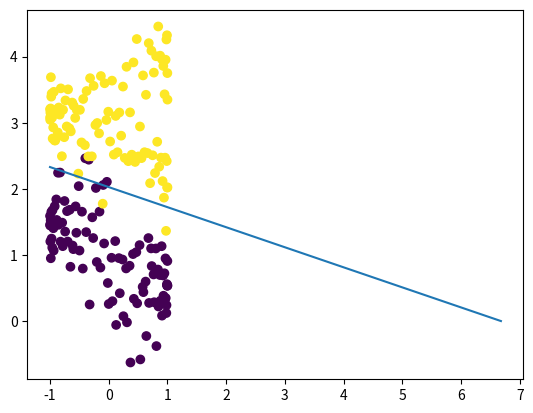

Source code (Python): (Note: this script raises an exception after producing the figure.)
import numpy as np

from sympy import *


import matplotlib.pyplot as plt

x = np.linspace(0,1,200)

y = np.zeros_like(x,dtype = np.int32)

x[0:100] = np.sin(4*np.pi*x)[0:100]

x[100:200] = np.cos(4*np.pi*x)[100:200]

y = 4*np.linspace(0,1,200)+0.3*np.random.randn(200)

label= np.ones_like(x)

label[0:100]=0

plt.scatter(x,y,c=label)


def LDA():
    
    Mu1 = [np.mean(x[0:100]),np.mean(y[0:100])]
    
    Mu2 = [np.mean(x[100:200]),np.mean(y[100:200])]
    
    X = ['x1', 'x2']
    
    SigmaInverse = np.linalg.inv(np.cov(x,y))
#    print(SigmaInverse)
    x1, x2 = symbols('x1 x2')
    X = [x1, x2]
    
    X_Mu1 = [poly(X[0] - Mu1[0]), poly(X[1] - Mu1[1])]
    X_Mu1 = np.reshape(X_Mu1,(1,2))
    #print(X_Mu1)
    X_Mu1_Transpose = np.transpose(X_Mu1)
    
    X_Mu2 = [poly(X[0] - Mu2[0]), poly(X[1] - Mu2[1])]
    X_Mu2 = np.reshape(X_Mu2,(1,2))
    #print(X_Mu2)
    X_Mu2_Transpose = np.transpose(X_Mu2)
    
    LHS = np.dot(X_Mu1,SigmaInverse)
    LHS = np.dot(LHS,X_Mu1_Transpose)
    
    RHS = np.dot(X_Mu2,SigmaInverse)
    RHS = np.dot(RHS,X_Mu2_Transpose)
    
    Resultant_Eq = LHS - RHS
    #print("Resultant_Eq_LDA ",Resultant_Eq,"\n")
    
    expr = Resultant_Eq[0,0]
    print("Resultant_Equation_LDA : ",expr,'\n')
    a = []
    b = []
    
    expr_x1 = solve([expr],[x1])
    #print(expr_x1)
    Final_x1 = expr_x1[x1].subs(x2,0)
    a.append(Final_x1)
    b.append(0)
    
    expr_x2 = solve([expr],[x2])
    Final_x2 = expr_x2[x2].subs(x1,0)
    b.append(Final_x2)
    a.append(0)
    expr_x2 = solve([expr],[x2])
    Final_x2 = expr_x2[x2].subs(x1,-1)
    b.append(Final_x2)
    a.append(-1)
    
    plt.plot(a,b)
    plt.show

LDA()



def QDA():
    
    Mu1_QDA = [np.mean(x[0:100]),np.mean(y[0:100])]  
    Mu2_QDA = [np.mean(x[100:200]),np.mean(y[100:200])]

    X_One_Hun = x[0:100]
    Y_One_Hun = y[0:100]
    
    X_Hun_Two = x[100:200]
    Y_Hun_Two = y[100:200]
    
    SigmaInverse_1_QDA = np.linalg.inv(np.cov(X_One_Hun,Y_One_Hun))
    #print(SigmaInverse_1_QDA)
    SigmaInverse_2_QDA = np.linalg.inv(np.cov(X_Hun_Two,Y_Hun_Two))
    #print(SigmaInverse_2_QDA)

    X_Arr = ['xx', 'yy']
    
    xx, yy = symbols('xx yy')
    X_Arr = [xx, yy]
    
    X_Mu1_QDA = [poly(X_Arr[0] - Mu1_QDA[0]), poly(X_Arr[1] - Mu1_QDA[1])]
    X_Mu1_QDA = np.reshape(X_Mu1_QDA,(1,2))
    
    X_Mu1_QDATranspose = np.transpose(X_Mu1_QDA)
    
    X_Mu2_QDA = [poly(X_Arr[0] - Mu2_QDA[0]), poly(X_Arr[1] - Mu2_QDA[1])]
    #X_Mu2_QDA = np.reshape(Mu2_QDA,(1,2))
    
    
    X_Mu2_QDATranspose = np.transpose(X_Mu2_QDA)
    
    LHS_QDA = np.dot(X_Mu1_QDA,SigmaInverse_1_QDA)
    LHS_QDA = np.dot(LHS_QDA,X_Mu1_QDATranspose)
    LHS_QDA = LHS_QDA[0,0]
    
    RHS_QDA = np.dot(X_Mu2_QDA,SigmaInverse_2_QDA)
    RHS_QDA = np.dot(RHS_QDA,X_Mu2_QDATranspose)   
    
    Resultant_Eq_QDA = LHS_QDA - RHS_QDA
    print('Resultant_Equation_QDA : ',Resultant_Eq_QDA)
    
    X_Values = np.linspace(-4,4,30)
    Y_Values = np.linspace(-4,4,30)
    
    X_Grid,Y_Grid = np.meshgrid(X_Values, Y_Values)

    Mesh_Array = []
    for i in range(0,30):
        Final_QDA = []
        for j in range(0,30):
            Final_QDA.append(Resultant_Eq_QDA.subs({xx:X_Grid[i][j] ,yy:Y_Grid[i][j] }))
        Mesh_Array.append(Final_QDA)
    #print(np.shape(Mesh_Array))
    
    plt.contour(X_Grid,Y_Grid,Mesh_Array,1)
    plt.show()
    
QDA()
